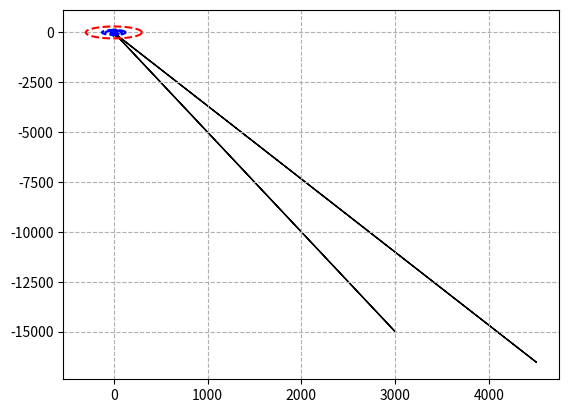

Generate this figure with matplotlib:
import numpy as np
import matplotlib.pyplot as plt

class trk:
  px  = 0.0
  py  = 0.0

def draw_event():

  fig, ax = plt.subplots(1)
  draw_detector(fig,ax)
  draw_vertex(fig,ax,0,0)
  trk1 = trk()
  trk2 = trk()
  trk1.px = 10
  trk1.py = -50
  trk2.px = 15
  trk2.py = -55
  trks = [trk1,trk2]
  draw_vertex(fig,ax,10,-50,trks,25,'blue')
  plt.show()

def draw_vertex(fig,ax,x,y,trks=[],size=25,color='black'):
  plt.scatter(x,y,size,color=color)
  for trk in trks:
    ax.arrow(x,y,300*trk.px,300*trk.py, head_width=0.0, head_length=0.7, fc='lightblue', ec='black')

def draw_detector(fig,ax):

  draw_circle(fig,ax,33.5)
  draw_circle(fig,ax,50.5)
  draw_circle(fig,ax,88.5)
  draw_circle(fig,ax,125.5)
  draw_circle(fig,ax,299,'red')


def draw_circle(fig,ax,r,color='blue'):
  theta = np.linspace(0, 2*np.pi, 100)

  x1 = r*np.cos(theta)
  x2 = r*np.sin(theta)


  ax.plot(x1, x2,'--',color=color)
  plt.grid(linestyle='--')

if __name__=="__main__":
  draw_event()
